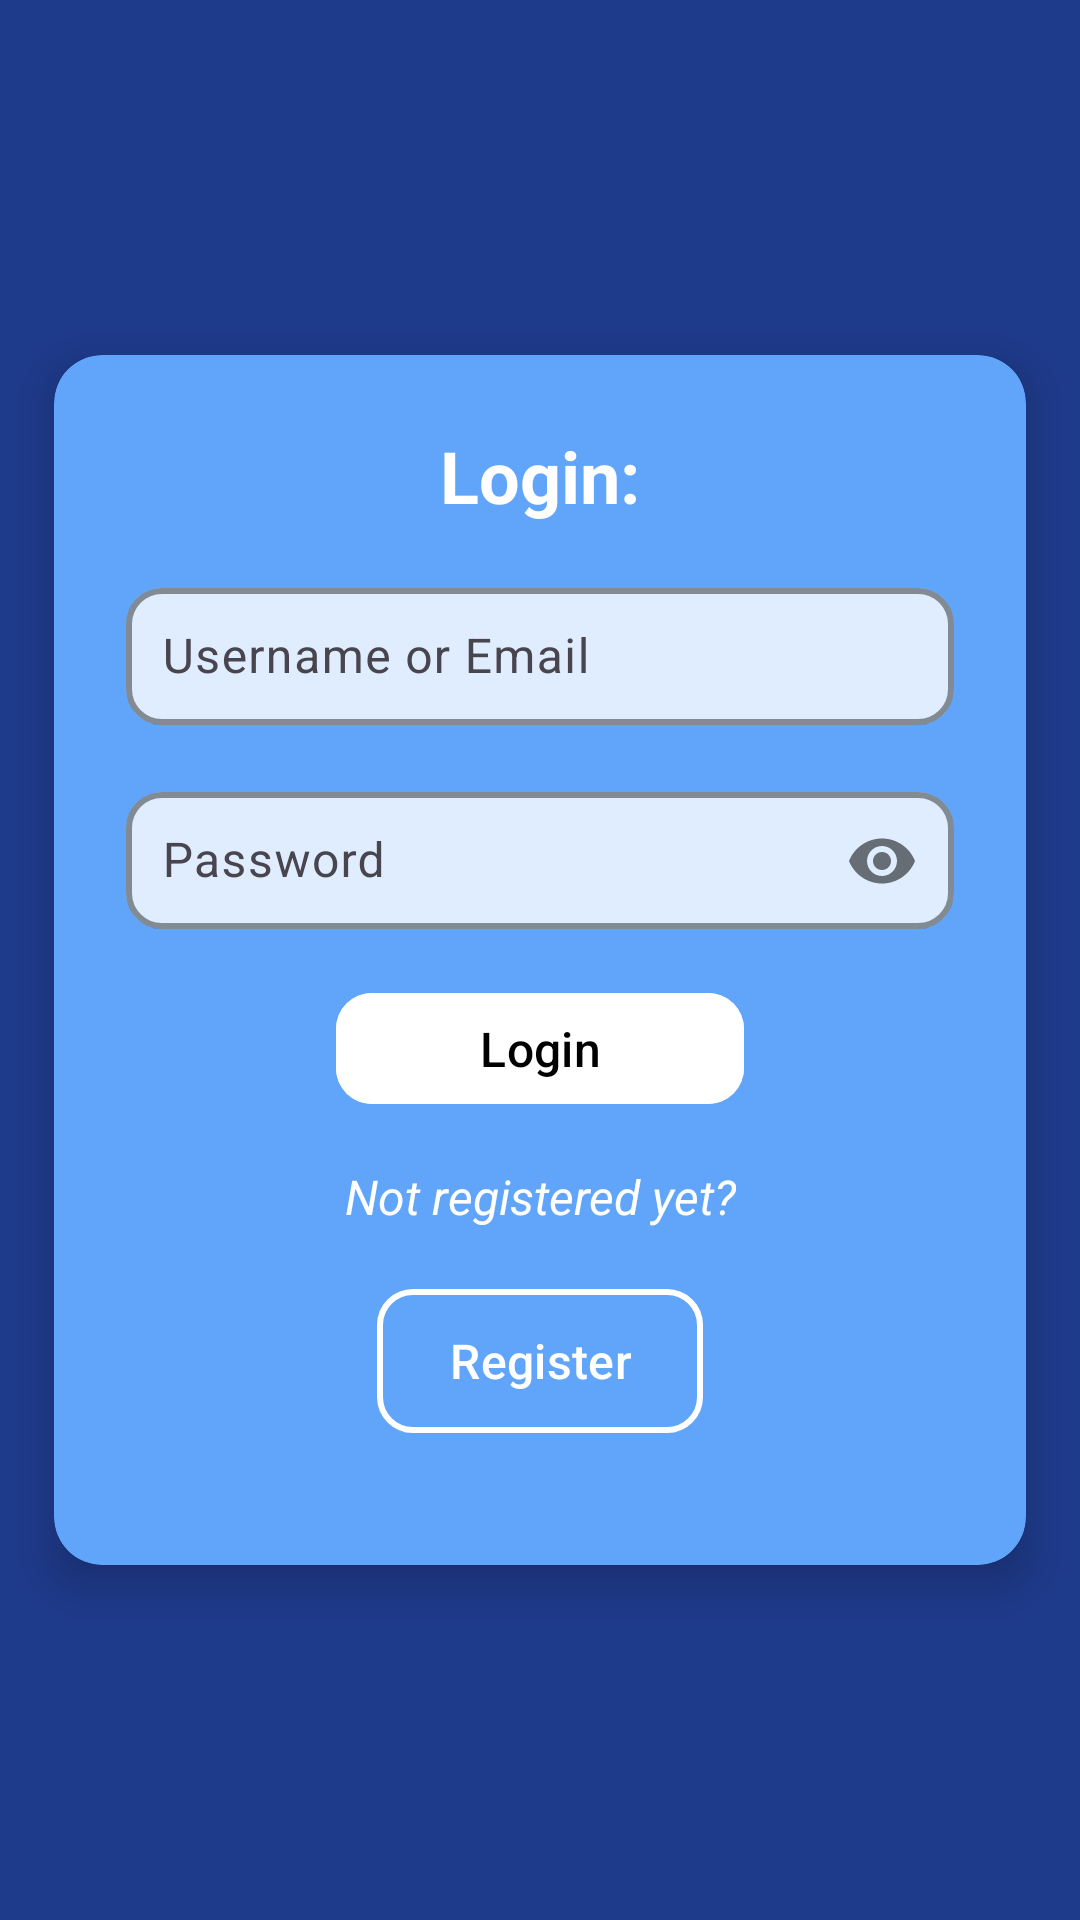

Reconstruct the res/layout file that produces this screen, plus the resources it refers to.
<!-- AndroidManifest.xml: application theme Theme.Evaluation3 -->
<!-- res/layout/activity_main.xml -->
<?xml version="1.0" encoding="utf-8"?>
<androidx.constraintlayout.widget.ConstraintLayout
    xmlns:android="http://schemas.android.com/apk/res/android"
    xmlns:app="http://schemas.android.com/apk/res-auto"
    xmlns:tools="http://schemas.android.com/tools"
    android:layout_width="match_parent"
    android:layout_height="match_parent"
    android:background="#1E3A8A">

    
    <androidx.cardview.widget.CardView
        android:id="@+id/login_card"
        android:layout_width="0dp"
        android:layout_height="wrap_content"
        app:cardBackgroundColor="#60A5FA"
        app:cardCornerRadius="16dp"
        app:cardElevation="8dp"
        android:layout_marginStart="24dp"
        android:layout_marginEnd="24dp"
        app:layout_constraintWidth_percent="0.9"
        app:layout_constraintTop_toTopOf="parent"
        app:layout_constraintBottom_toBottomOf="parent"
        app:layout_constraintStart_toStartOf="parent"
        app:layout_constraintEnd_toEndOf="parent">

        <androidx.constraintlayout.widget.ConstraintLayout
            android:layout_width="match_parent"
            android:layout_height="wrap_content"
            android:padding="24dp">

            
            <TextView
                android:id="@+id/login_title"
                android:layout_width="wrap_content"
                android:layout_height="wrap_content"
                android:text="Login:"
                android:textSize="24sp"
                android:textStyle="bold"
                android:textColor="#FFFFFF"
                android:layout_marginBottom="16dp"
                app:layout_constraintTop_toTopOf="parent"
                app:layout_constraintStart_toStartOf="parent"
                app:layout_constraintEnd_toEndOf="parent" />

            
            <com.google.android.material.textfield.TextInputLayout
                android:id="@+id/username_layout"
                android:layout_width="match_parent"
                android:layout_height="wrap_content"
                android:layout_marginTop="16dp"
                app:hintTextColor="#FFFFFF"
                app:boxStrokeColor="#FFFFFF"
                app:boxBackgroundColor="#CCFFFFFF"
                app:boxCornerRadiusTopStart="12dp"
                app:boxCornerRadiusTopEnd="12dp"
                app:boxCornerRadiusBottomStart="12dp"
                app:boxCornerRadiusBottomEnd="12dp"
                app:boxStrokeWidth="2dp"
                app:layout_constraintTop_toBottomOf="@id/login_title"
                app:layout_constraintStart_toStartOf="parent"
                app:layout_constraintEnd_toEndOf="parent">

                <com.google.android.material.textfield.TextInputEditText
                    android:id="@+id/username_input"
                    android:layout_width="match_parent"
                    android:layout_height="wrap_content"
                    android:hint="Username or Email"
                    android:textColor="#000000"
                    android:textColorHint="#FFFFFF"
                    android:inputType="textEmailAddress"
                    android:padding="12dp"
                    android:textSize="16sp"
                    android:contentDescription="Enter your username or email" />
            </com.google.android.material.textfield.TextInputLayout>

            
            <com.google.android.material.textfield.TextInputLayout
                android:id="@+id/password_layout"
                android:layout_width="match_parent"
                android:layout_height="wrap_content"
                android:layout_marginTop="16dp"
                app:hintTextColor="#FFFFFF"
                app:boxStrokeColor="#FFFFFF"
                app:boxBackgroundColor="#CCFFFFFF"
                app:boxCornerRadiusTopStart="12dp"
                app:boxCornerRadiusTopEnd="12dp"
                app:boxCornerRadiusBottomStart="12dp"
                app:boxCornerRadiusBottomEnd="12dp"
                app:boxStrokeWidth="2dp"
                app:passwordToggleEnabled="true"
                app:layout_constraintTop_toBottomOf="@id/username_layout"
                app:layout_constraintStart_toStartOf="parent"
                app:layout_constraintEnd_toEndOf="parent">

                <com.google.android.material.textfield.TextInputEditText
                    android:id="@+id/password_input"
                    android:layout_width="match_parent"
                    android:layout_height="wrap_content"
                    android:hint="Password"
                    android:textColor="#000000"
                    android:textColorHint="#FFFFFF"
                    android:inputType="textPassword"
                    android:padding="12dp"
                    android:textSize="16sp"
                    android:contentDescription="Enter your password" />
            </com.google.android.material.textfield.TextInputLayout>

            
            <com.google.android.material.button.MaterialButton
                android:id="@+id/login_button"
                android:layout_width="136dp"
                android:layout_height="45dp"
                android:layout_marginStart="16dp"
                android:layout_marginTop="16dp"
                android:layout_marginEnd="16dp"
                android:backgroundTint="#FFFFFF"
                android:text="Login"
                android:textColor="#000000"
                android:textSize="16sp"
                app:cornerRadius="12dp"
                app:layout_constraintEnd_toEndOf="parent"
                app:layout_constraintStart_toStartOf="parent"
                app:layout_constraintTop_toBottomOf="@id/password_layout"
                app:rippleColor="#60A5FA" />

            
            <TextView
                android:id="@+id/not_registered_text"
                android:layout_width="wrap_content"
                android:layout_height="wrap_content"
                android:text="Not registered yet?"
                android:textSize="16sp"
                android:textStyle="italic"
                android:textColor="#FFFFFF"
                android:layout_marginTop="16dp"
                app:layout_constraintTop_toBottomOf="@id/login_button"
                app:layout_constraintStart_toStartOf="parent"
                app:layout_constraintEnd_toEndOf="parent" />

            
            <com.google.android.material.button.MaterialButton
                android:id="@+id/register_button"
                android:layout_width="wrap_content"
                android:layout_height="56dp"
                android:text="Register"
                android:textSize="16sp"
                android:textColor="#FFFFFF"
                app:backgroundTint="@android:color/transparent"
                app:strokeColor="#FFFFFF"
                app:strokeWidth="2dp"
                app:cornerRadius="12dp"
                app:rippleColor="#60A5FA"
                android:layout_marginTop="16dp"
                android:layout_marginBottom="16dp"
                app:layout_constraintTop_toBottomOf="@id/not_registered_text"
                app:layout_constraintBottom_toBottomOf="parent"
                app:layout_constraintStart_toStartOf="parent"
                app:layout_constraintEnd_toEndOf="parent" />

        </androidx.constraintlayout.widget.ConstraintLayout>
    </androidx.cardview.widget.CardView>

    <FrameLayout
        android:id="@+id/fragment_container"
        android:layout_width="match_parent"
        android:layout_height="match_parent"
        android:visibility="gone" />
</androidx.constraintlayout.widget.ConstraintLayout>
<!-- resources referenced by this layout -->
<resources>
  <style name="Theme.Evaluation3" parent="Base.Theme.Evaluation3" />
  <style name="Base.Theme.Evaluation3" parent="Theme.Material3.DayNight.NoActionBar">
          
          
      </style>
</resources>
